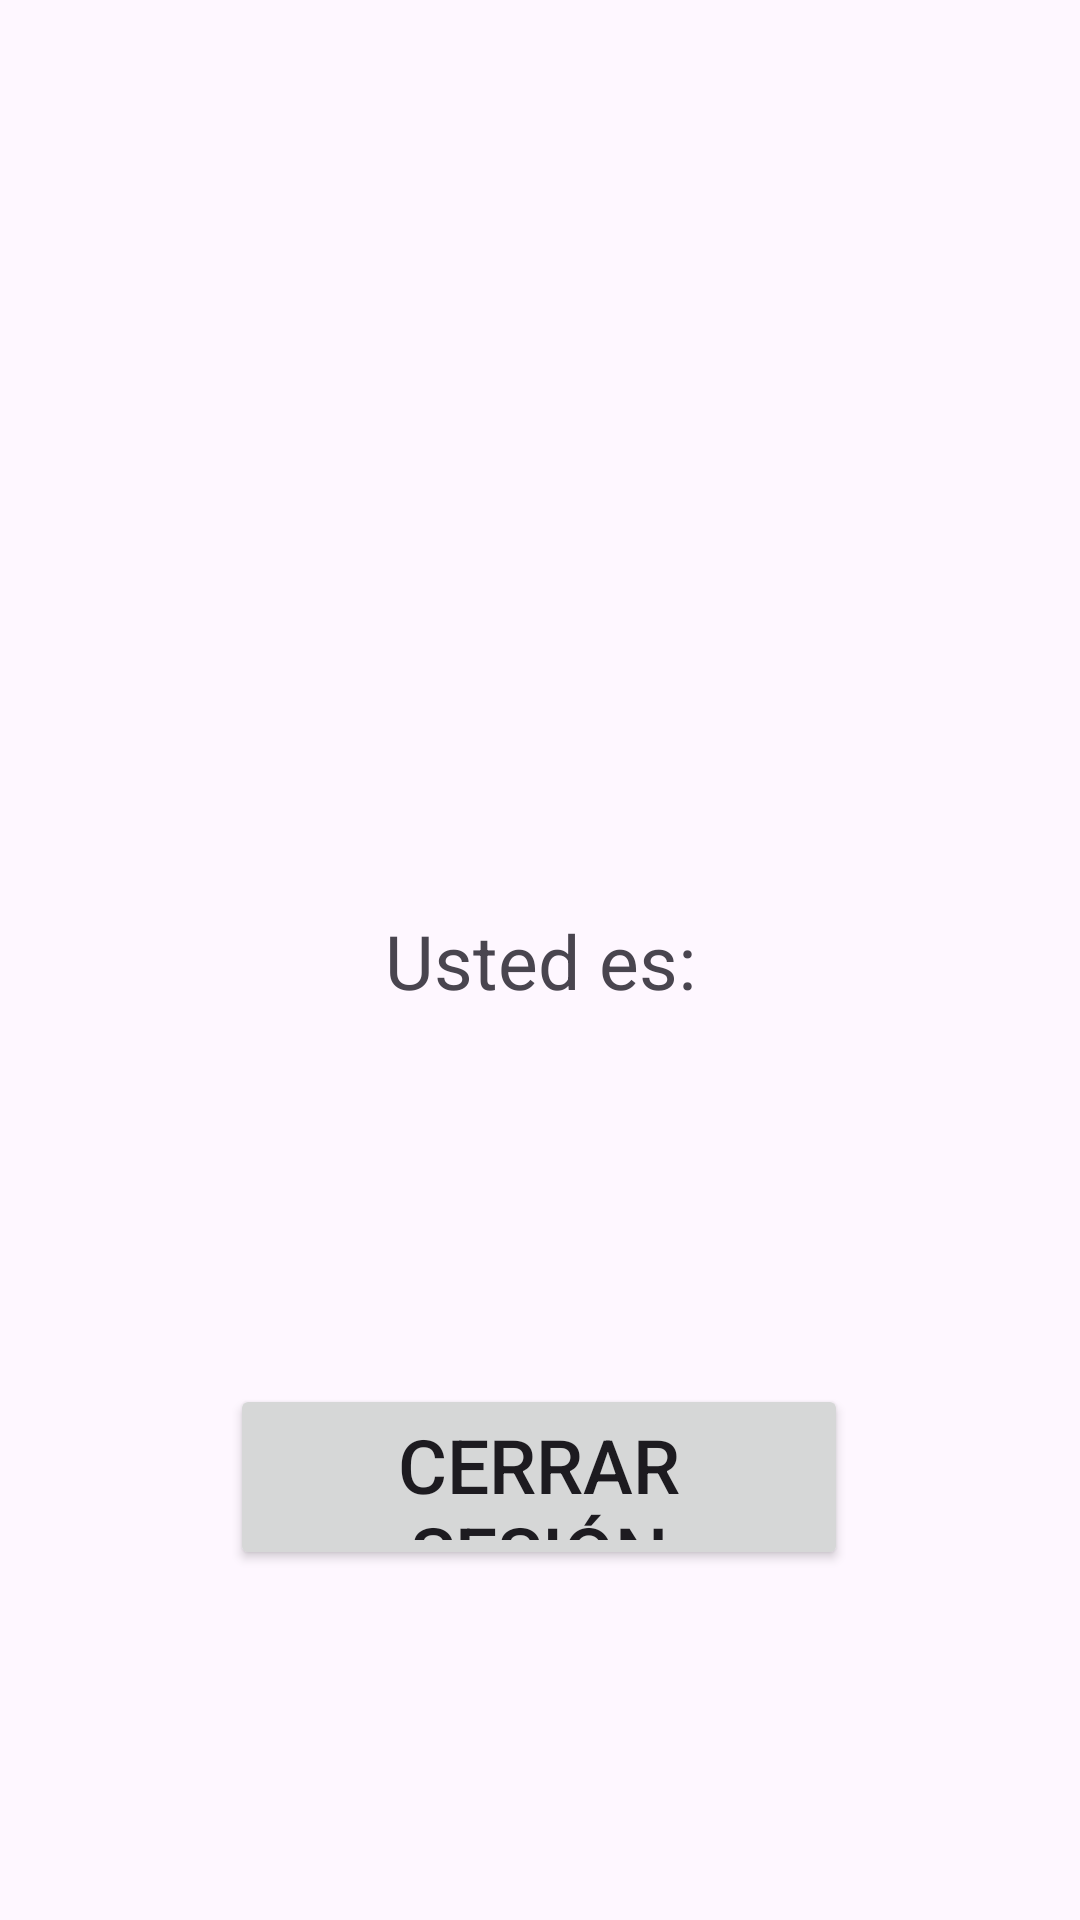

The Android layout XML behind this screen, and the referenced resources:
<!-- AndroidManifest.xml: application theme Theme.SantoTomasAyudaPM -->
<!-- res/layout/activity_config.xml -->
<?xml version="1.0" encoding="utf-8"?>
<androidx.constraintlayout.widget.ConstraintLayout xmlns:android="http://schemas.android.com/apk/res/android"
    xmlns:app="http://schemas.android.com/apk/res-auto"
    xmlns:tools="http://schemas.android.com/tools"
    android:layout_width="match_parent"
    android:layout_height="match_parent"
    tools:context=".ConfigActivity">

    <TextView
        android:id="@+id/txtAdmin"
        android:layout_width="274dp"
        android:layout_height="57dp"
        android:text="Usted es:"
        android:gravity="center"
        android:textSize="25sp"
        app:layout_constraintBottom_toBottomOf="parent"
        app:layout_constraintEnd_toEndOf="parent"
        app:layout_constraintStart_toStartOf="parent"
        app:layout_constraintTop_toTopOf="parent" />

    <Button
        android:id="@+id/btnLogout"
        android:layout_width="206dp"
        android:layout_height="62dp"
        android:text="Cerrar sesión"
        android:textSize="25sp"
        app:layout_constraintBottom_toBottomOf="parent"
        app:layout_constraintEnd_toEndOf="parent"
        app:layout_constraintHorizontal_bias="0.497"
        app:layout_constraintStart_toStartOf="parent"
        app:layout_constraintTop_toTopOf="parent"
        app:layout_constraintVertical_bias="0.798" />

</androidx.constraintlayout.widget.ConstraintLayout>
<!-- resources referenced by this layout -->
<resources>
  <style name="Theme.SantoTomasAyudaPM" parent="Base.Theme.SantoTomasAyudaPM" />
  <style name="Base.Theme.SantoTomasAyudaPM" parent="Theme.Material3.DayNight.NoActionBar">
          
          
      </style>
</resources>
